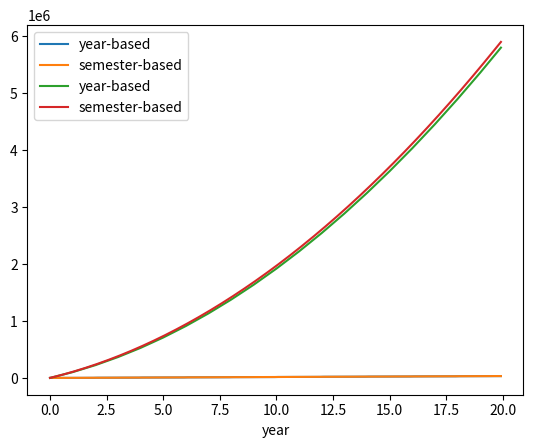

The script that saved this image:
import matplotlib.pyplot as plt
import numpy as np


def sal1(y):
    return (100_000+20_000*int(y/12))/12

def sal2(y):
    return (50_000+5_000*int(y*2/12))/6

t = 0

a1 = []
a2 = []


while t < 20*12:
    a1.append(sal1(t))
    a2.append(sal2(t))
    t += 1
    print(t)


plt.plot(np.arange(0, 20, 1/12), a1, label="year-based")
plt.plot(np.arange(0, 20, 1/12), a2, label="semester-based")
plt.xlabel("year")
plt.legend()
plt.show()

c1 = np.cumsum(a1)
c2 = np.cumsum(a2)

plt.plot(np.arange(0, 20, 1/12), c1, label="year-based")
plt.plot(np.arange(0, 20, 1/12), c2, label="semester-based")
plt.xlabel("year")
plt.legend()
plt.show()

